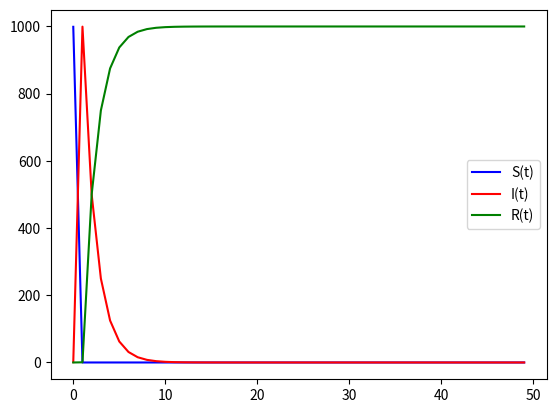

The script that saved this image: (Note: this script raises an exception after producing the figure.)
import numpy as np
import matplotlib.pyplot as plt
import json

# Define the main function that contains the SIR model dynamics
def sir_model(y, t, beta, gamma):
    S, I, R = y
    dSdt = -beta * S * I
    dIdt = beta * S * I - gamma * I
    dRdt = gamma * I
    return [dSdt, dIdt, dRdt]

# Define the parameters and initial conditions
N = 1000
beta = 1.0
gamma = 0.5
S0, I0, R0 = N-1, 1, 0  # initial conditions
t = np.linspace(0, 49, 50)  # time grid

# Integrate the SIR equations over the time grid using Euler's method
y0 = S0, I0, R0  # initial conditions vector
dt = t[1] - t[0]  # time step
y = np.zeros((len(t), len(y0)))  # array for solution
y[0, :] = y0
for i in range(1, len(t)):
    y[i, :] = y[i-1, :] + dt * np.array(sir_model(y[i-1, :], i, beta, gamma))

# Plot the data
plt.plot(t, y[:, 0], 'b', label='S(t)')
plt.plot(t, y[:, 1], 'r', label='I(t)')
plt.plot(t, y[:, 2], 'g', label='R(t)')
plt.legend()
plt.show()

# Prepare the output as a JSON instance
code = open(__file__).read()
function_name = sir_model
output = {'code': code, 'function_name': function_name}
output_json = json.dumps(output)
